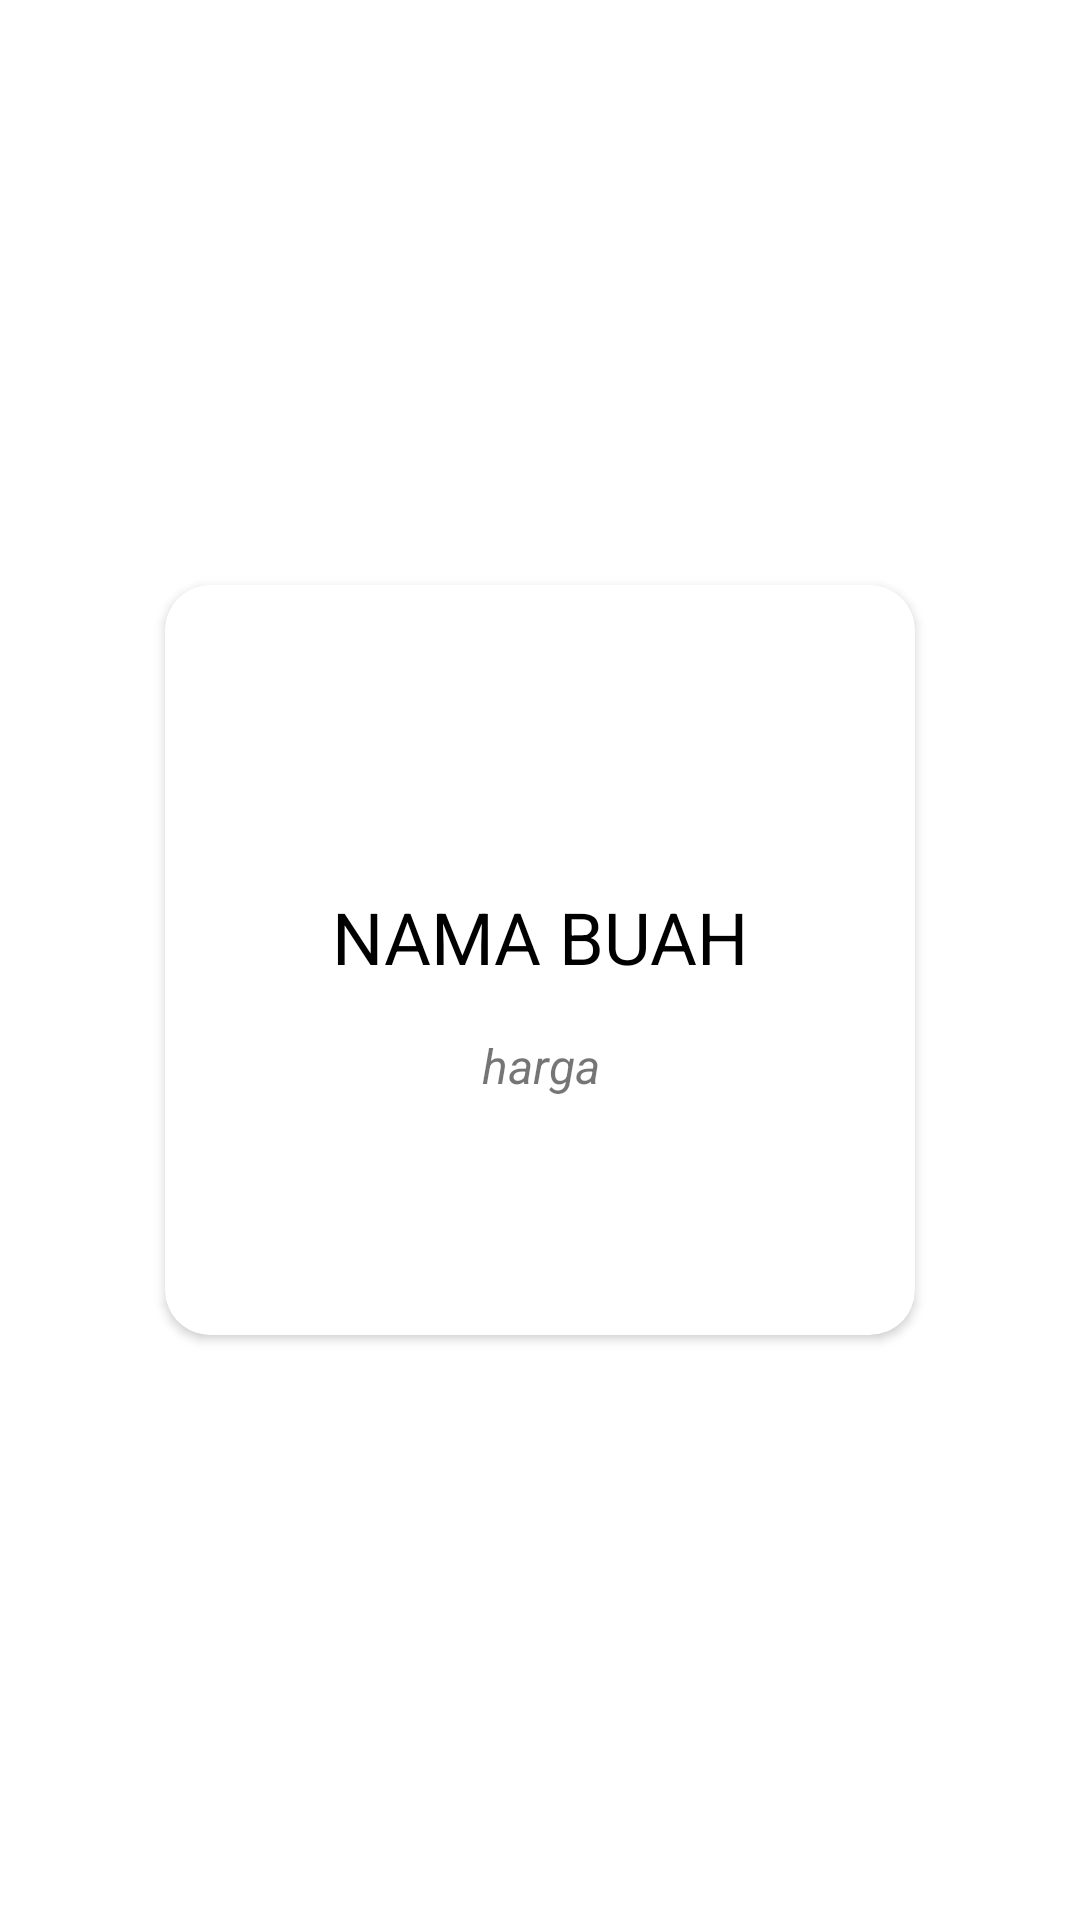

Write the Android layout XML for this screen, with the resource values it uses.
<!-- AndroidManifest.xml: application theme Theme.UiGitsTugas18 -->
<!-- res/layout/activity_detail.xml -->
<?xml version="1.0" encoding="utf-8"?>
<androidx.constraintlayout.widget.ConstraintLayout xmlns:android="http://schemas.android.com/apk/res/android"
    xmlns:app="http://schemas.android.com/apk/res-auto"
    xmlns:tools="http://schemas.android.com/tools"
    android:layout_width="match_parent"
    android:layout_height="match_parent"
    tools:context=".ui.DetailActivity">

    <androidx.cardview.widget.CardView
        android:id="@+id/cardView"
        android:layout_width="250dp"
        android:layout_height="250dp"
        app:cardCornerRadius="15dp"
        app:layout_constraintBottom_toBottomOf="parent"
        app:layout_constraintEnd_toEndOf="parent"
        app:layout_constraintStart_toStartOf="parent"
        app:layout_constraintTop_toTopOf="parent">

        <androidx.constraintlayout.widget.ConstraintLayout
            android:layout_width="match_parent"
            android:layout_height="match_parent">

            <TextView
                android:id="@+id/tv_id_detail"
                android:layout_width="wrap_content"
                android:layout_height="wrap_content"
                android:layout_marginTop="16dp"
                android:layout_marginEnd="16dp"
                app:layout_constraintEnd_toEndOf="parent"
                app:layout_constraintTop_toTopOf="parent"
                tools:text="1" />

            <TextView
                android:id="@+id/tv_nama_buah_detail"
                android:layout_width="wrap_content"
                android:layout_height="wrap_content"
                android:layout_marginBottom="16dp"
                android:text="@string/nama_buah"
                android:textAllCaps="true"
                android:textColor="@color/black"
                android:textSize="24sp"
                app:layout_constraintBottom_toBottomOf="parent"
                app:layout_constraintEnd_toEndOf="parent"
                app:layout_constraintStart_toStartOf="parent"
                app:layout_constraintTop_toTopOf="parent" />

            <TextView
                android:id="@+id/tv_harga_detail"
                android:layout_width="wrap_content"
                android:layout_height="wrap_content"
                android:layout_marginTop="16dp"
                android:text="@string/harga"
                android:textSize="16sp"
                android:textStyle="italic"
                app:layout_constraintEnd_toEndOf="@+id/tv_nama_buah_detail"
                app:layout_constraintStart_toStartOf="@+id/tv_nama_buah_detail"
                app:layout_constraintTop_toBottomOf="@+id/tv_nama_buah_detail" />
        </androidx.constraintlayout.widget.ConstraintLayout>
    </androidx.cardview.widget.CardView>
</androidx.constraintlayout.widget.ConstraintLayout>
<!-- resources referenced by this layout -->
<resources>
  <color name="black">#FF000000</color>
  <string name="harga">harga</string>
  <string name="nama_buah">Nama Buah</string>
  <style name="Theme.UiGitsTugas18" parent="Theme.MaterialComponents.DayNight.DarkActionBar">
          
          <item name="colorPrimary">@color/background2</item>
          <item name="colorPrimaryVariant">@color/white</item>
          <item name="colorOnPrimary">@color/white</item>
          
          <item name="colorSecondary">@color/teal_200</item>
          <item name="colorSecondaryVariant">@color/teal_700</item>
          <item name="colorOnSecondary">@color/black</item>
          
          <item name="android:statusBarColor" tools:targetApi="l">?attr/colorPrimaryVariant</item>
          
      </style>
  <color name="background2">#3B5997</color>
  <color name="white">#FFFFFFFF</color>
  <color name="teal_200">#FF03DAC5</color>
  <color name="teal_700">#FF018786</color>
</resources>
